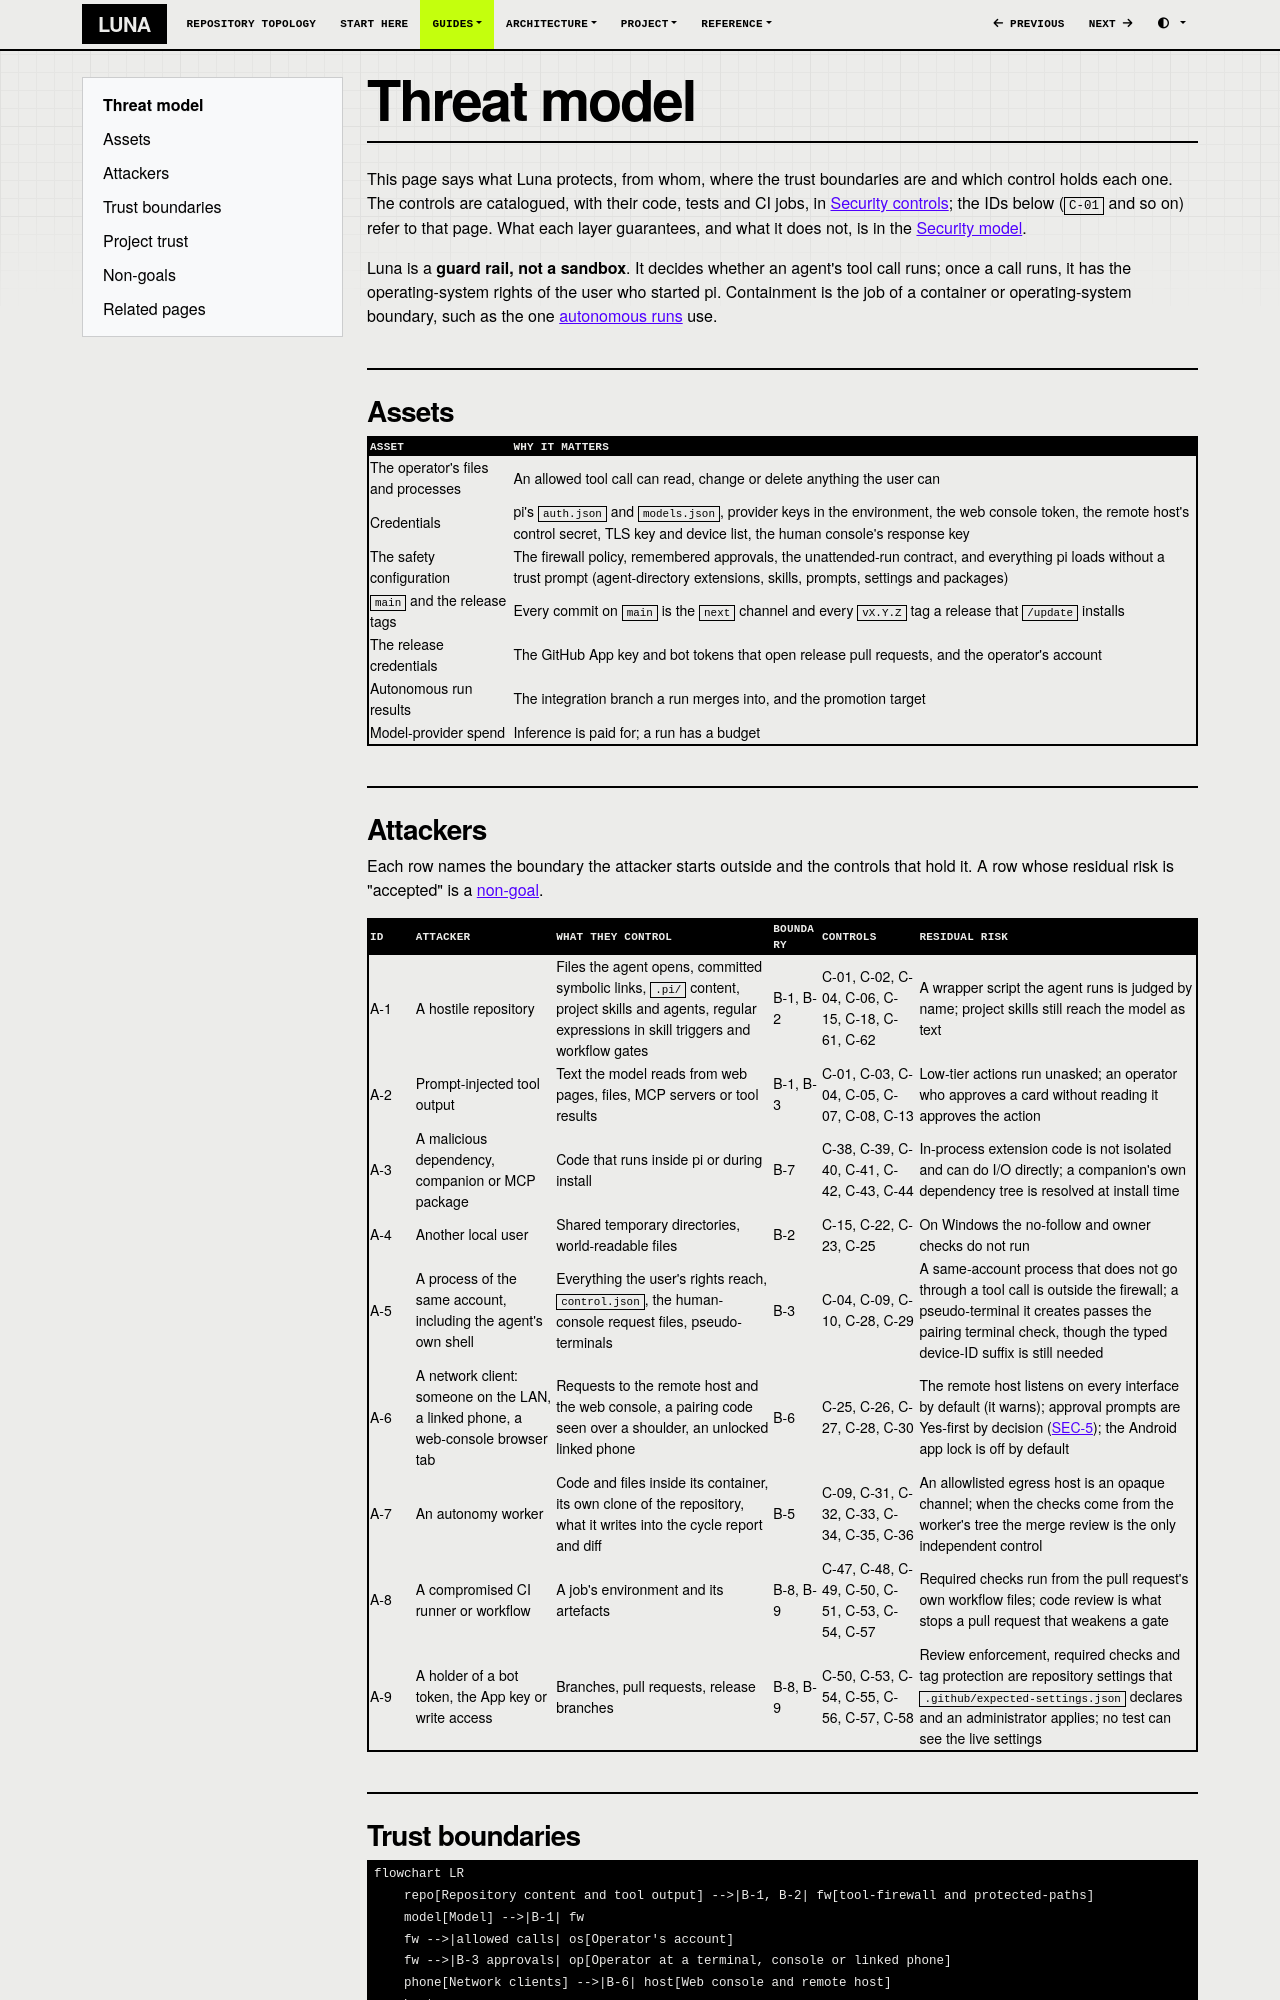

repository: SATUNIX/luna · page: threat-model/index.html · generator: mkdocs

# Threat model

This page says what Luna protects, from whom, where the trust boundaries are and which
control holds each one. The controls are catalogued, with their code, tests and CI jobs, in
[Security controls](security-controls.md); the IDs below (`C-01` and so on) refer to that page.
What each layer guarantees, and what it does not, is in the [Security model](security.md).

Luna is a **guard rail, not a sandbox**. It decides whether an agent's tool call runs; once a
call runs, it has the operating-system rights of the user who started pi. Containment is the job
of a container or operating-system boundary, such as the one [autonomous runs](autonomy.md) use.

## Assets

| Asset | Why it matters |
|---|---|
| The operator's files and processes | An allowed tool call can read, change or delete anything the user can |
| Credentials | pi's `auth.json` and `models.json`, provider keys in the environment, the web console token, the remote host's control secret, TLS key and device list, the human console's response key |
| The safety configuration | The firewall policy, remembered approvals, the unattended-run contract, and everything pi loads without a trust prompt (agent-directory extensions, skills, prompts, settings and packages) |
| `main` and the release tags | Every commit on `main` is the `next` channel and every `vX.Y.Z` tag a release that `/update` installs |
| The release credentials | The GitHub App key and bot tokens that open release pull requests, and the operator's account |
| Autonomous run results | The integration branch a run merges into, and the promotion target |
| Model-provider spend | Inference is paid for; a run has a budget |

## Attackers

Each row names the boundary the attacker starts outside and the controls that hold it. A row
whose residual risk is "accepted" is a [non-goal](#non-goals).

| ID | Attacker | What they control | Boundary | Controls | Residual risk |
|---|---|---|---|---|---|
| A-1 | A hostile repository | Files the agent opens, committed symbolic links, `.pi/` content, project skills and agents, regular expressions in skill triggers and workflow gates | B-1, B-2 | C-01, C-02, C-04, C-06, C-15, C-18, C-61, C-62 | A wrapper script the agent runs is judged by name; project skills still reach the model as text |
| A-2 | Prompt-injected tool output | Text the model reads from web pages, files, MCP servers or tool results | B-1, B-3 | C-01, C-03, C-04, C-05, C-07, C-08, C-13 | Low-tier actions run unasked; an operator who approves a card without reading it approves the action |
| A-3 | A malicious dependency, companion or MCP package | Code that runs inside pi or during install | B-7 | C-38, C-39, C-40, C-41, C-42, C-43, C-44 | In-process extension code is not isolated and can do I/O directly; a companion's own dependency tree is resolved at install time |
| A-4 | Another local user | Shared temporary directories, world-readable files | B-2 | C-15, C-22, C-23, C-25 | On Windows the no-follow and owner checks do not run |
| A-5 | A process of the same account, including the agent's own shell | Everything the user's rights reach, `control.json`, the human-console request files, pseudo-terminals | B-3 | C-04, C-09, C-10, C-28, C-29 | A same-account process that does not go through a tool call is outside the firewall; a pseudo-terminal it creates passes the pairing terminal check, though the typed device-ID suffix is still needed |
| A-6 | A network client: someone on the LAN, a linked phone, a web-console browser tab | Requests to the remote host and the web console, a pairing code seen over a shoulder, an unlocked linked phone | B-6 | C-25, C-26, C-27, C-28, C-30 | The remote host listens on every interface by default (it warns); approval prompts are Yes-first by decision ([SEC-5](remote-control.md#the-yes-first-decision-sec-5)); the Android app lock is off by default |
| A-7 | An autonomy worker | Code and files inside its container, its own clone of the repository, what it writes into the cycle report and diff | B-5 | C-09, C-31, C-32, C-33, C-34, C-35, C-36 | An allowlisted egress host is an opaque channel; when the checks come from the worker's tree the merge review is the only independent control |
| A-8 | A compromised CI runner or workflow | A job's environment and its artefacts | B-8, B-9 | C-47, C-48, C-49, C-50, C-51, C-53, C-54, C-57 | Required checks run from the pull request's own workflow files; code review is what stops a pull request that weakens a gate |
| A-9 | A holder of a bot token, the App key or write access | Branches, pull requests, release branches | B-8, B-9 | C-50, C-53, C-54, C-55, C-56, C-57, C-58 | Review enforcement, required checks and tag protection are repository settings that `.github/expected-settings.json` declares and an administrator applies; no test can see the live settings |
